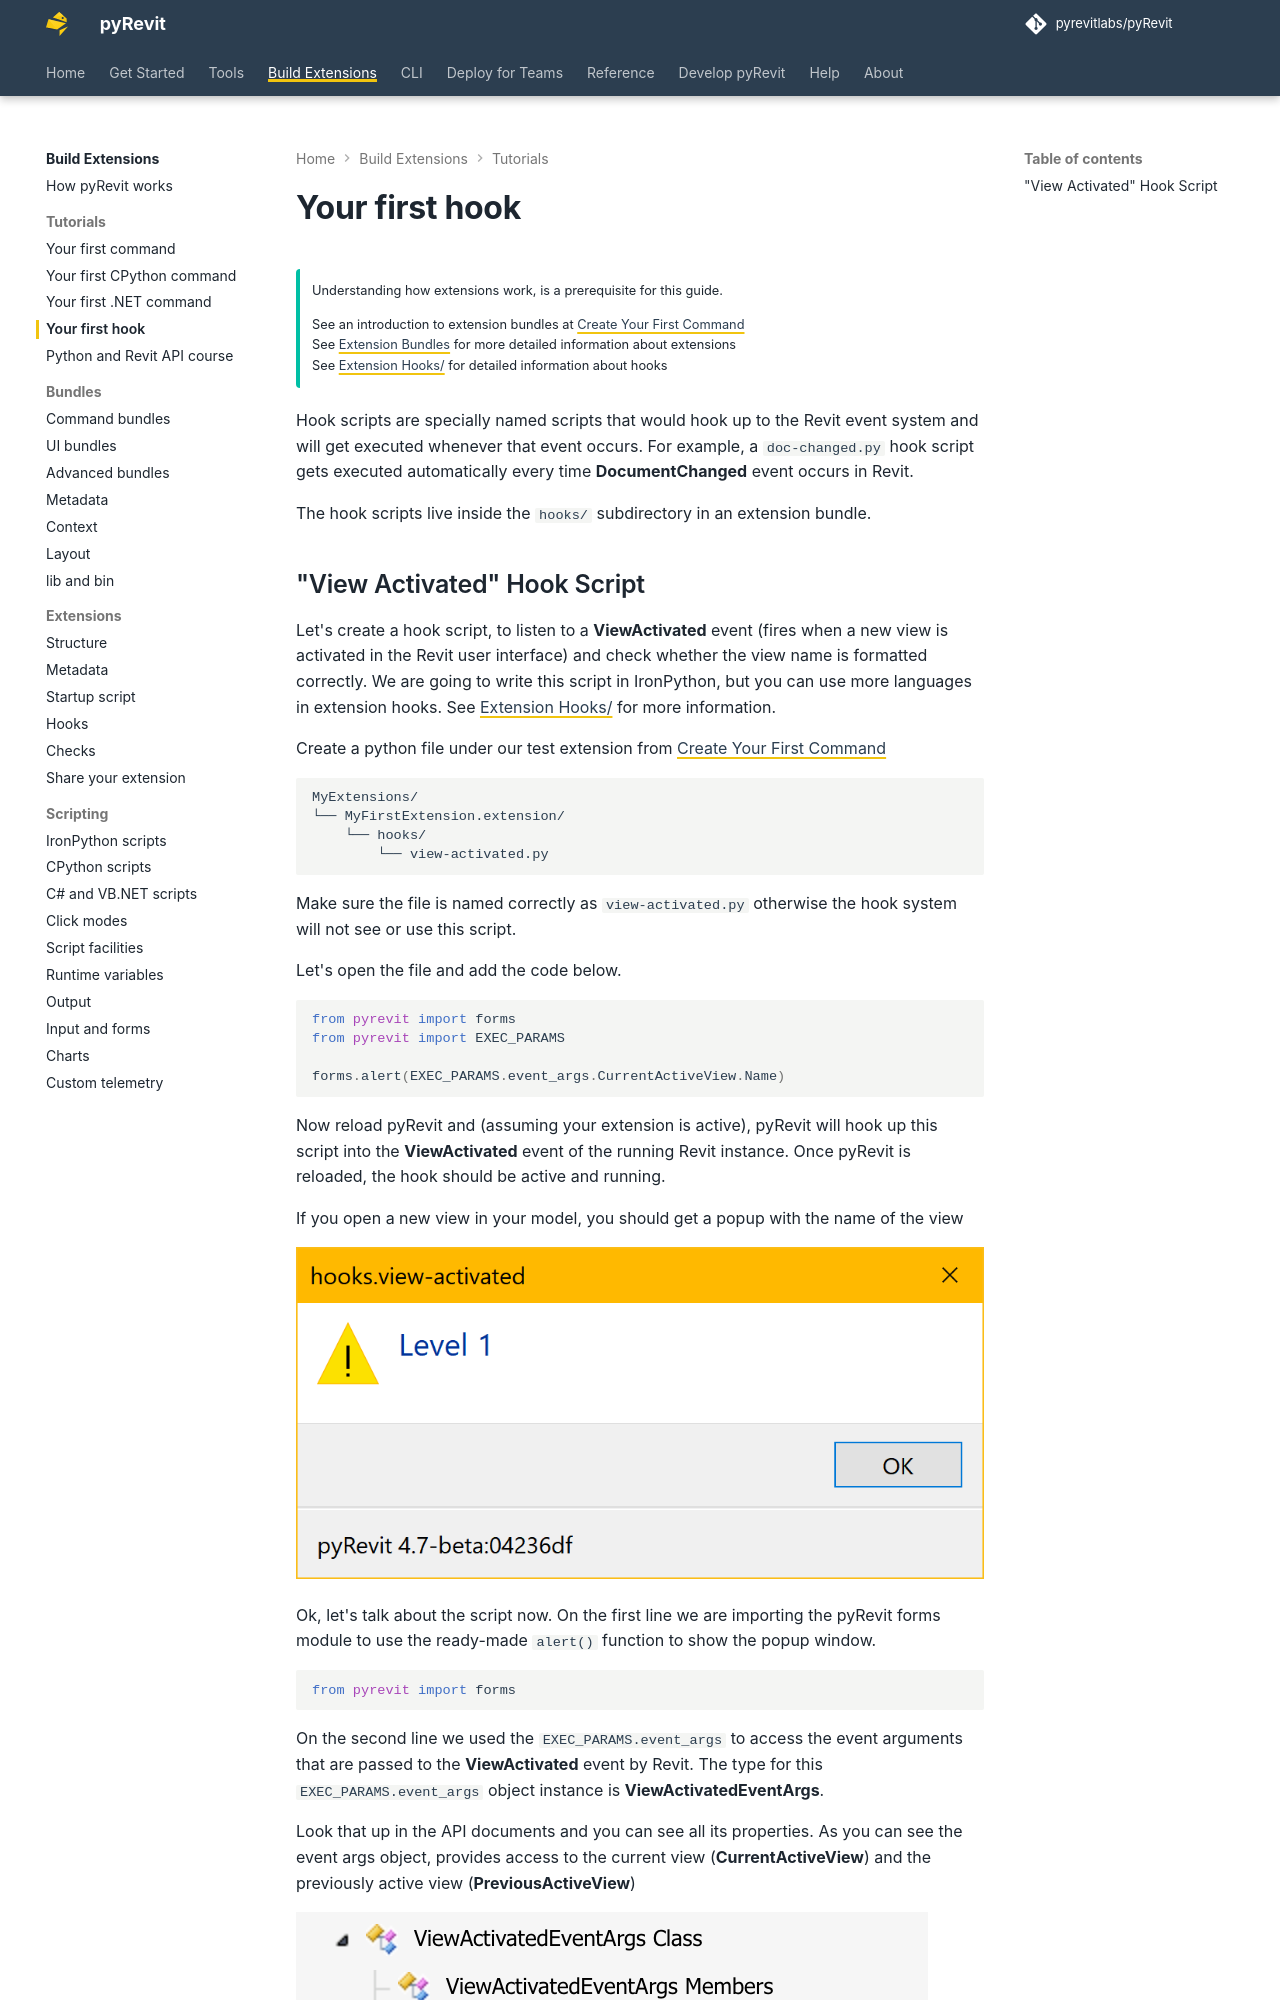

repository: pyrevitlabs/pyRevit · page: pr-preview/pr-3734/build-extensions/tutorials/first-hook/index.html · generator: mkdocs

# Your first hook

!!! tip ""

    Understanding how extensions work, is a prerequisite for this guide.  

    See an introduction to extension bundles at [Create Your First Command](first-command.md)   
    See [Extension Bundles](../extensions/structure.md)  for more detailed information about extensions  
    See [Extension Hooks/](../extensions/hooks.md) for detailed information about hooks

Hook scripts are specially named scripts that would hook up to the Revit event system and will get executed whenever that event occurs. For example, a `doc-changed.py` hook script  gets executed automatically every time **DocumentChanged** event occurs in Revit.

The hook scripts live inside the `hooks/` subdirectory in an extension bundle.
